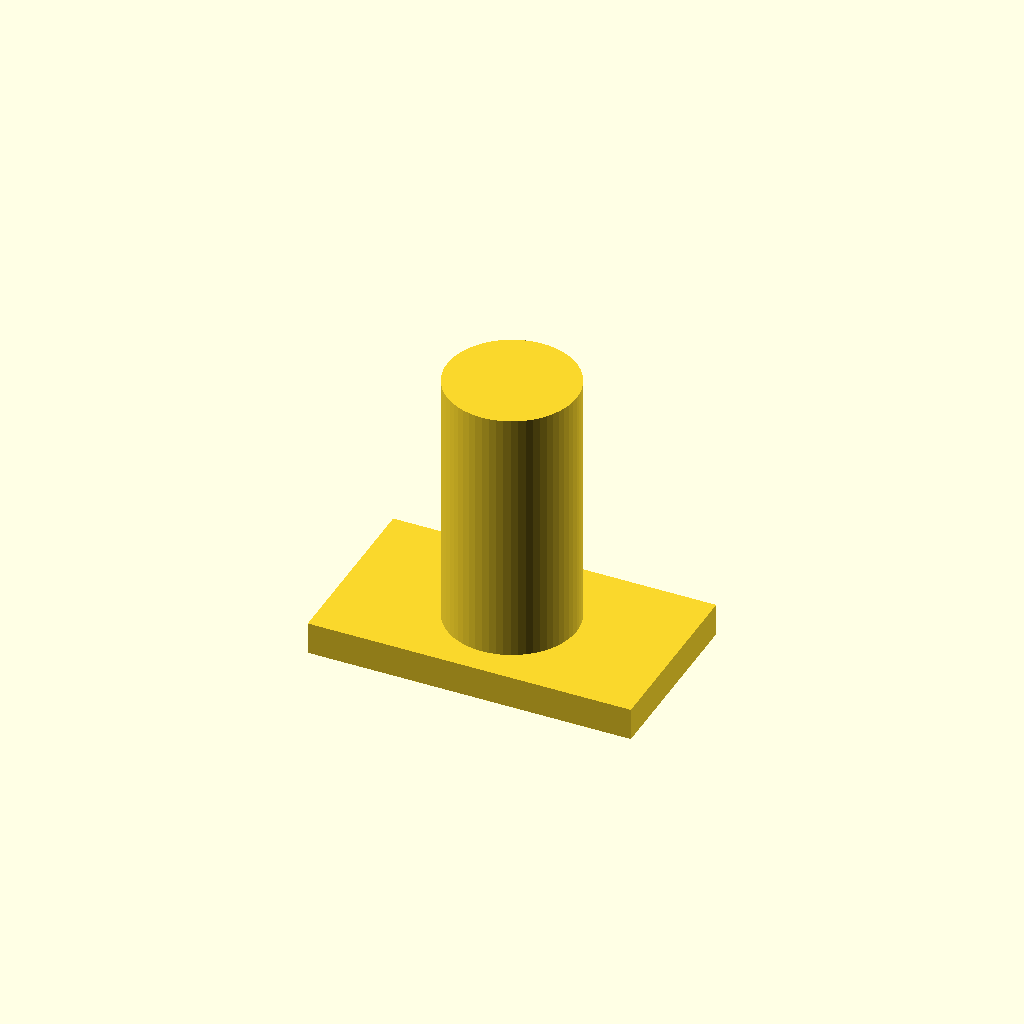
Cell 1: the model at its default parameters.
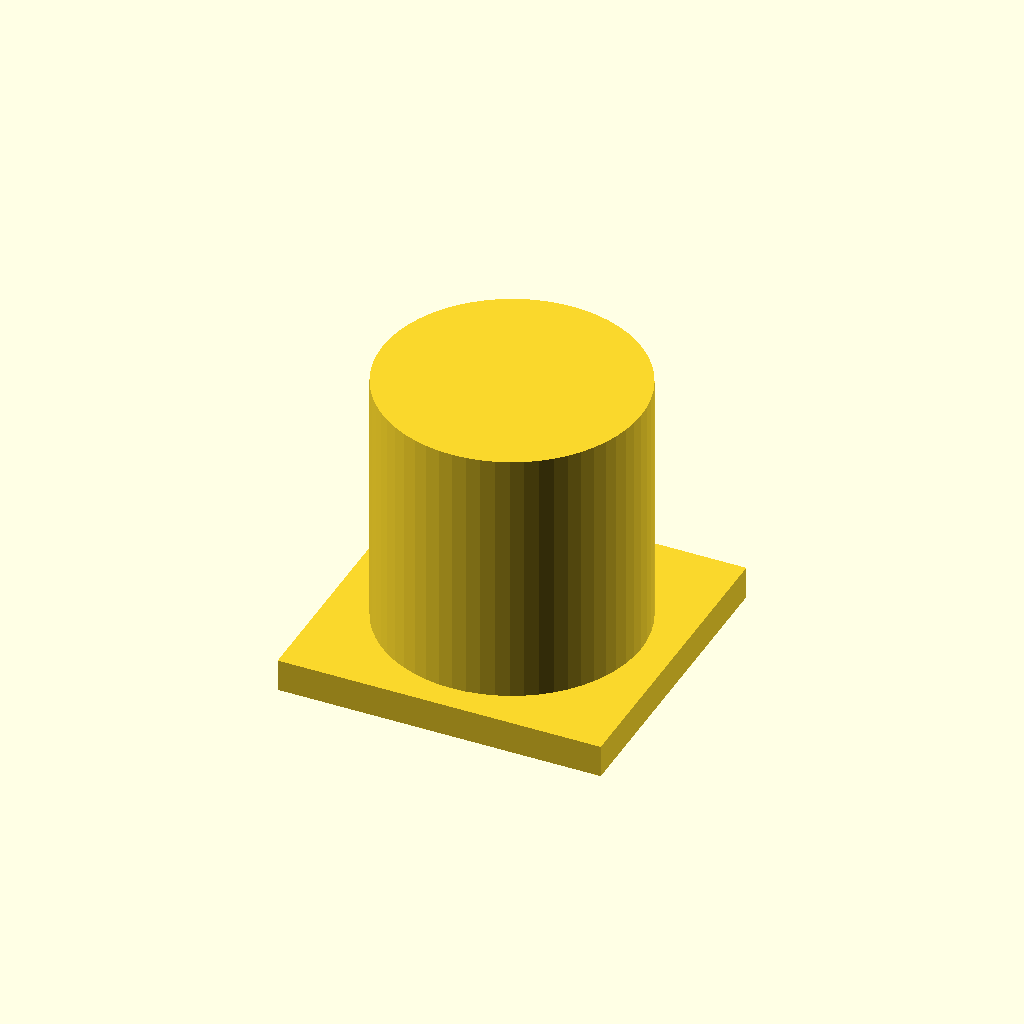
Cell 2: shaft_d = 24 (everything else at default).
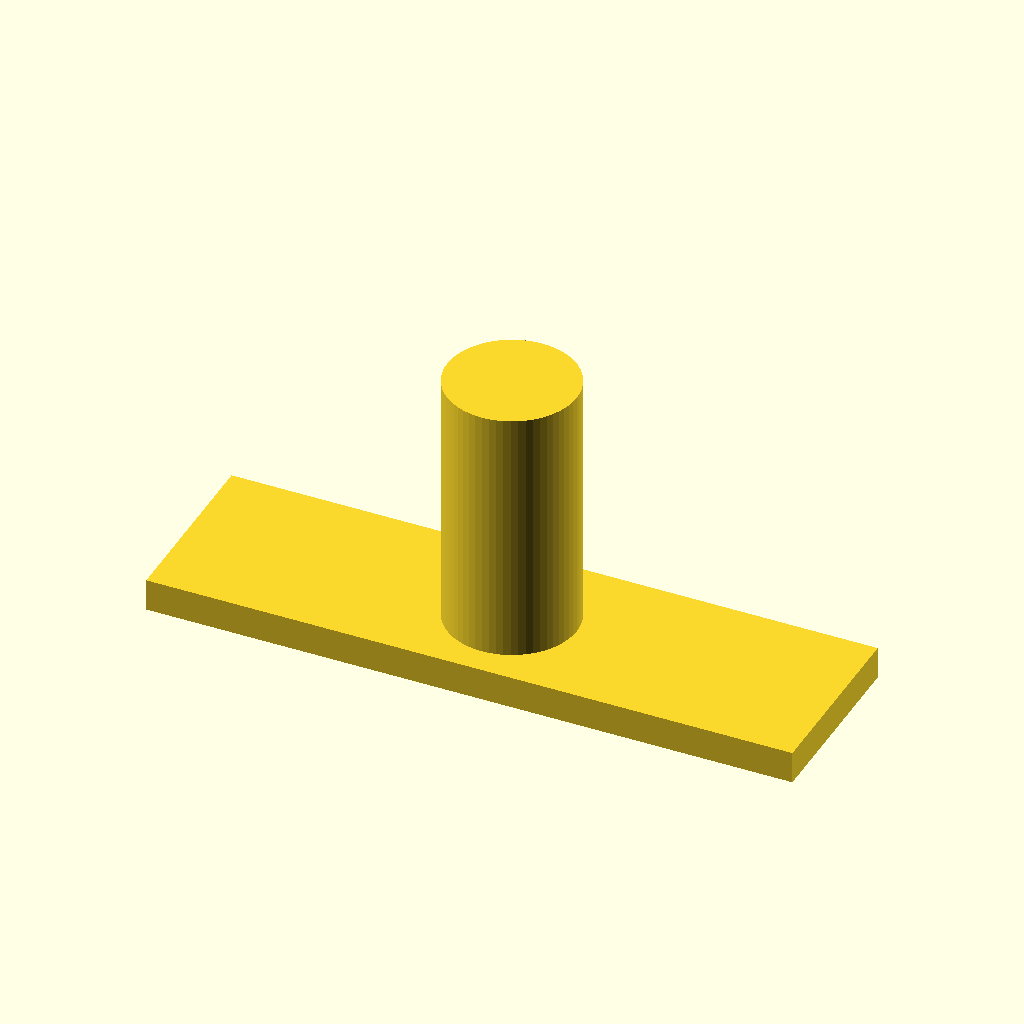
Cell 3: head_l = 60 (everything else at default).
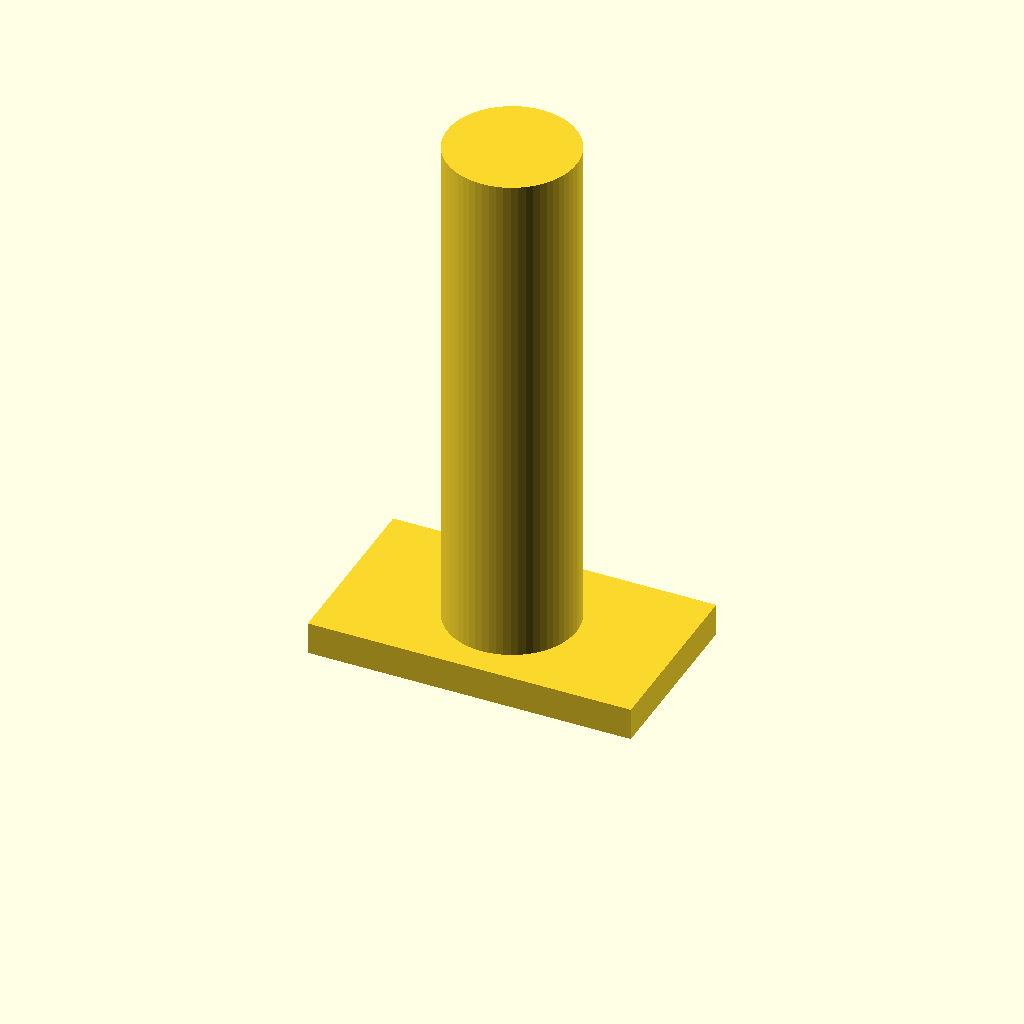
Cell 4: the same model with shaft_l = 48.
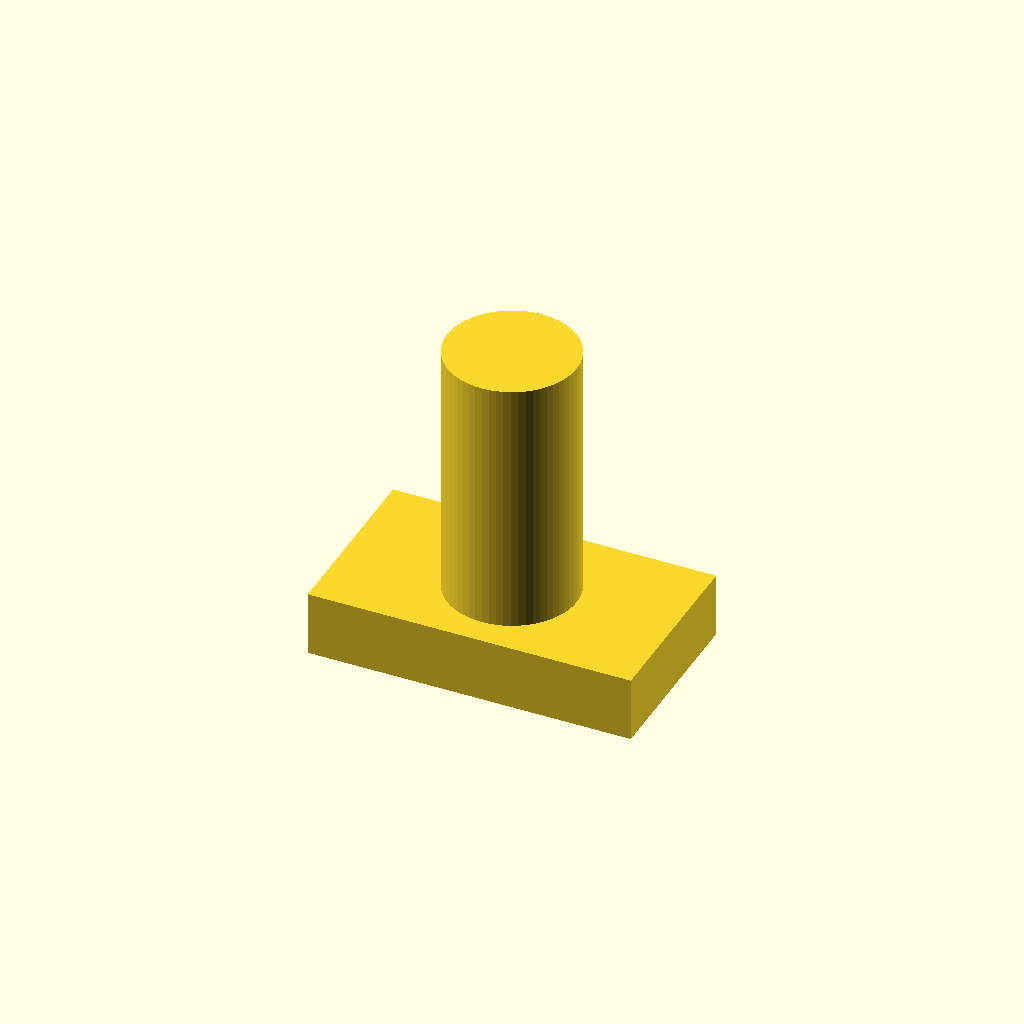
Cell 5: the same model with head_h = 6.
All cells are drawn from one camera (rotation 55°, 0°, 25°, orthographic, colour scheme Cornfield), so only the parameter changes between them.
Source of the model, optional_data/data/parts/part_0913.scad:
// T-head slot bolt.
$fn = 60;
eps = 0.02;
shaft_d = 12;
head_l = 30;
shaft_l = 24;
head_w = shaft_d + 5;
head_h = 3;
union() {
    translate([-head_l/2,-head_w/2,0]) cube([head_l,head_w,head_h]);
    translate([0,0,head_h]) cylinder(d=shaft_d,h=shaft_l);
}
Customizer parameters (derived from the source; name, type, default, range or options):
eps: number, default 0.02
shaft_d: number, default 12
head_l: number, default 30
shaft_l: number, default 24
head_h: number, default 3
